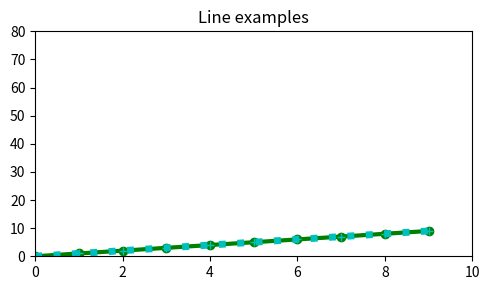

Reproduce this figure in Python. (Note: this script raises an exception after producing the figure.)
import matplotlib.pyplot as plt
import numpy as np

x = np.arange(10)
y1 = np.arange(10)
y2 = np.arange(10)**2
y3 = np.random.choice(50, size=10)

plt.figure(figsize=(5,3))
plt.plot(x,y1, 'b--', linewidth=2)
plt.plot(x,y1, 'go-', linewidth=3)
plt.plot(x,y1, 'c+:', linewidth=5) # 점선으로 출력

plt.title("Line examples")
plt.axis([0,10,0,80])
plt.tight_layout()
plt.savefig(fname) # 저장하고자 함